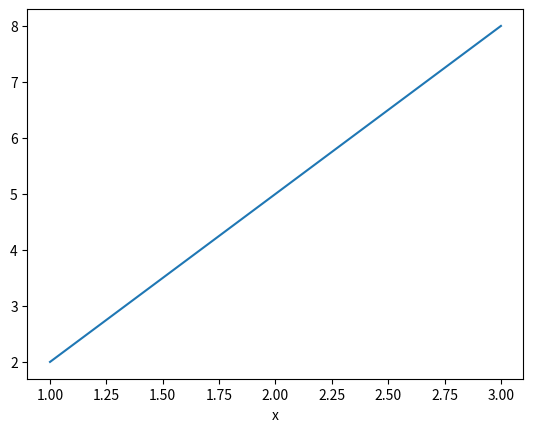

This chart was generated by the following Python code:
import matplotlib.pyplot as plt
import numpy as np
import pandas as pd

df = pd.DataFrame({"x": np.array([1, 2, 3]), "y": np.array([2, 5, 8])})

print(df)

plt.plot(df["x"], df["y"])

plt.xlabel("x")


plt.show()

print("Don    e !                              ")
